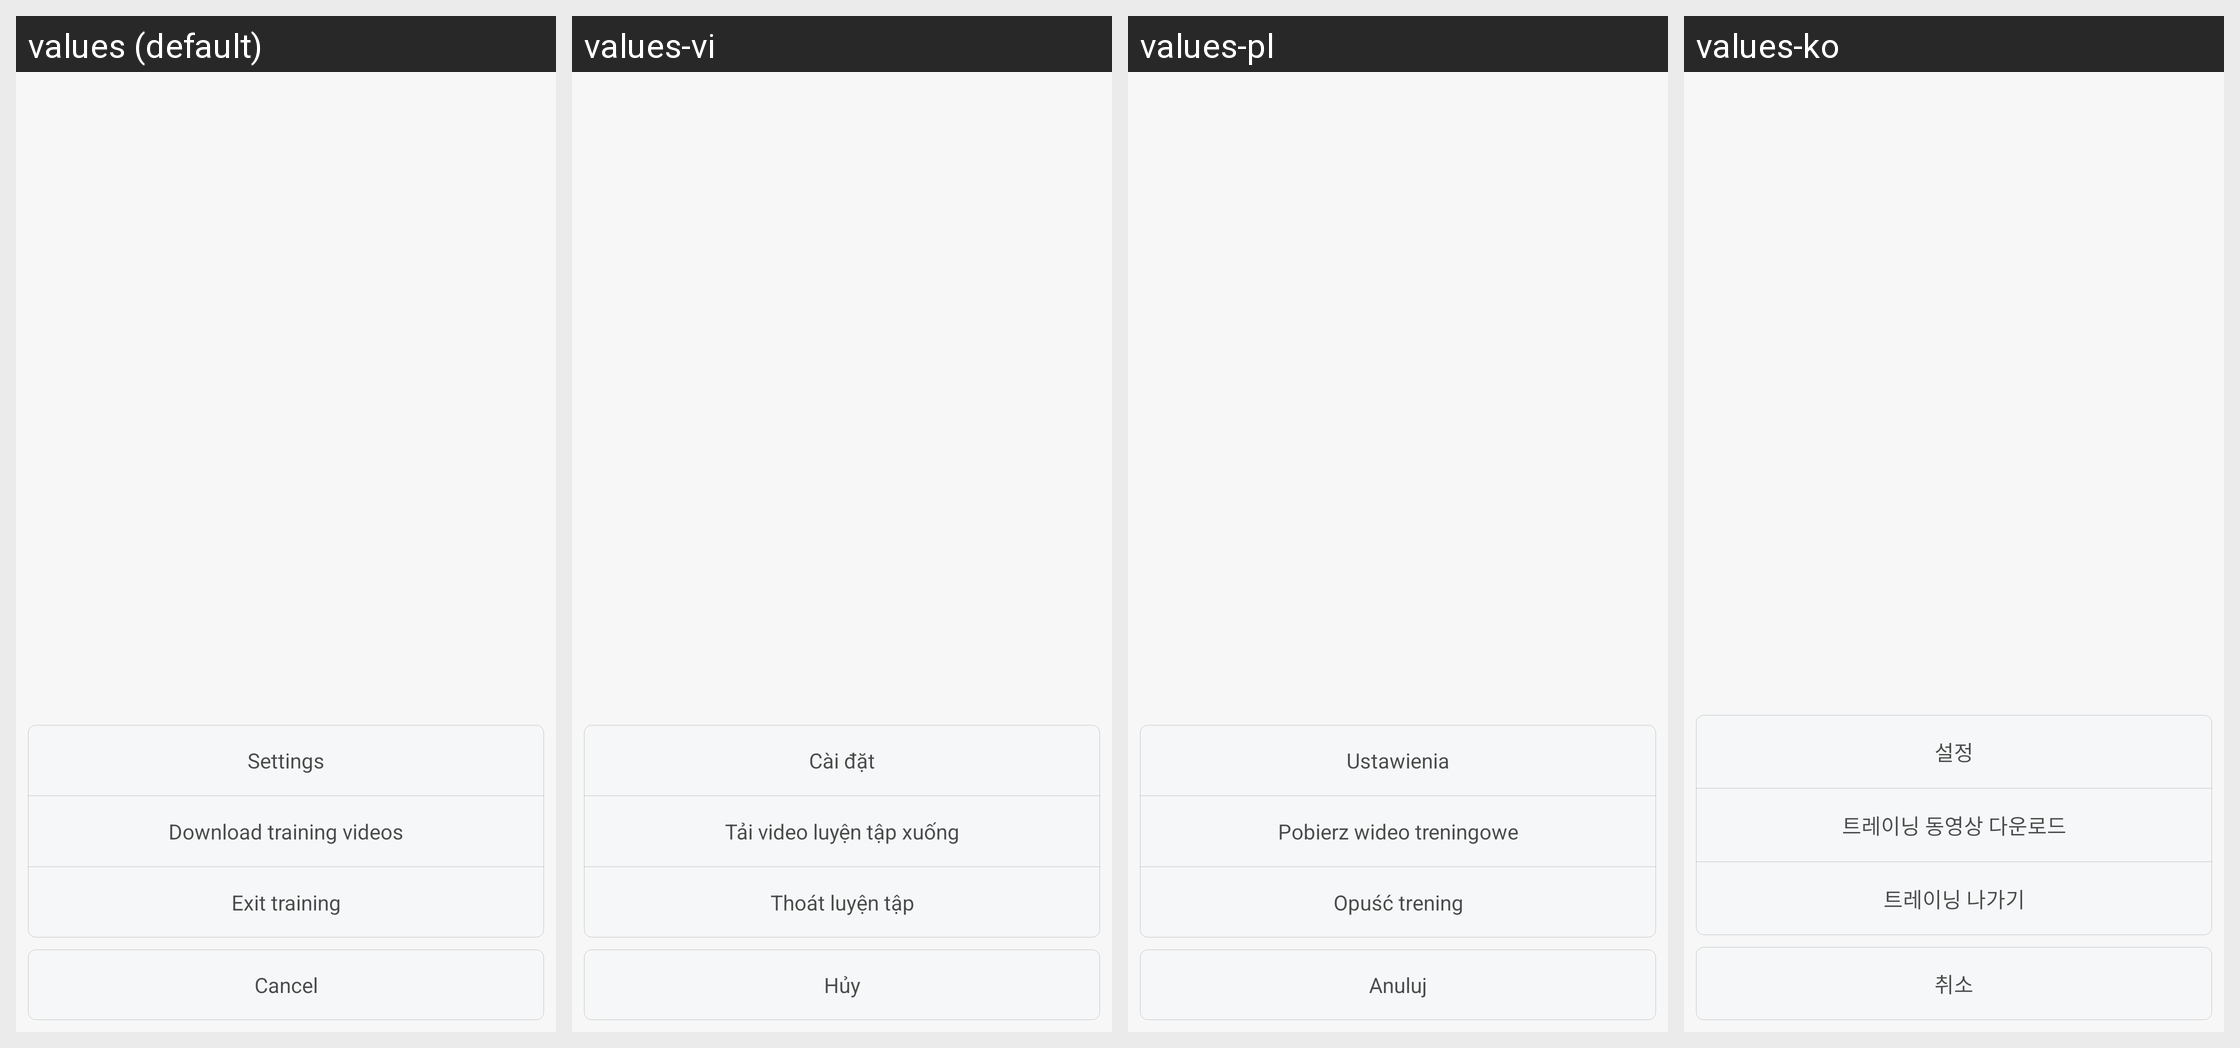

This grid shows one Android layout under several languages. Give, for every string resource on the screen, its name, the default text and each shown locale's text.
Android screen res/layout/dialog_training_more.xml rendered under 4 locales, left to right: values (default), values-vi, values-pl, values-ko. Device: Nexus 5 (rendered at 1080×1920; each locale shown at half size, 540×960, under a caption strip naming it); theme FullScreenStyle.
Other locales in the repository, not shown: values-af, values-am, values-ar, values-az-rAZ, values-bn, values-ca, values-cs, values-da, values-de, values-en-rAU, values-en-rGB, values-en-rIN, values-en-rSS, values-es, values-es-rES, values-es-rUS, values-et-rEE, values-eu-rES, values-fa, values-fa-rIR, values-fi, values-fr, values-fr-rCA, values-gl-rES, values-gu, values-gu-rIN, values-ha-rNG, values-hr, values-hu, values-hy-rAM, values-in, values-is-rIS, values-it, values-iw, values-iw-rIL, values-ja, values-ka-rGE, values-kk-rKZ, values-km-rKH, values-kn, values-ky-rKG, values-lo-rLA, values-lt, values-lv, values-mk-rMK, values-ml, values-mn-rMN, values-mr, values-ms, values-ms-rMY, values-nb, values-ne-rIN, values-ne-rNP, values-nl, values-or-rIN, values-pa, values-pt, values-pt-rBR, values-pt-rPT, values-ro, values-si-rLK, values-sk, values-sl, values-sq-rAL, values-sr, values-sv, values-sw, values-ta, values-te, values-tl, values-tr, values-ur, values-ur-rIN, values-ur-rPK, values-uz-rUZ, values-zh-rCN, values-zh-rHK, values-zh-rTW, values-zu.
Strings drawn on this screen, with the default value and each locale's value (text and hints the layout hard-codes, and strings that could not be matched under every locale, appear in the picture but are not listed):

setting
  values: Settings
  values-vi: Cài đặt
  values-pl: Ustawienia
  values-ko: 설정

download_training_video
  values: Download training videos
  values-vi: Tải video luyện tập xuống
  values-pl: Pobierz wideo treningowe
  values-ko: 트레이닝 동영상 다운로드

exit_training
  values: Exit training
  values-vi: Thoát luyện tập
  values-pl: Opuść trening
  values-ko: 트레이닝 나가기

cancel
  values: Cancel
  values-vi: Hủy
  values-pl: Anuluj
  values-ko: 취소
